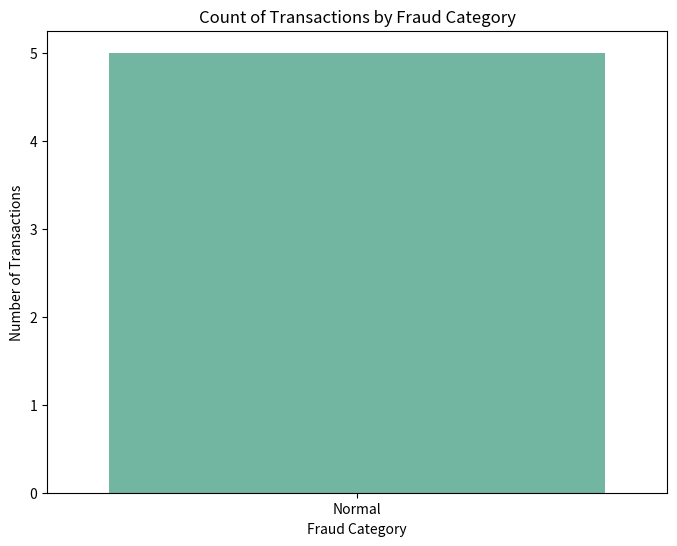
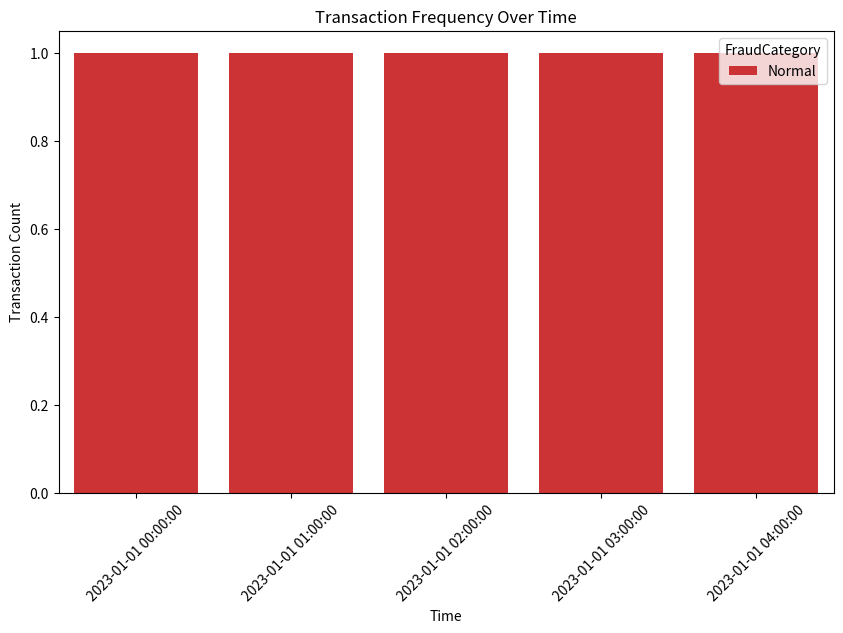
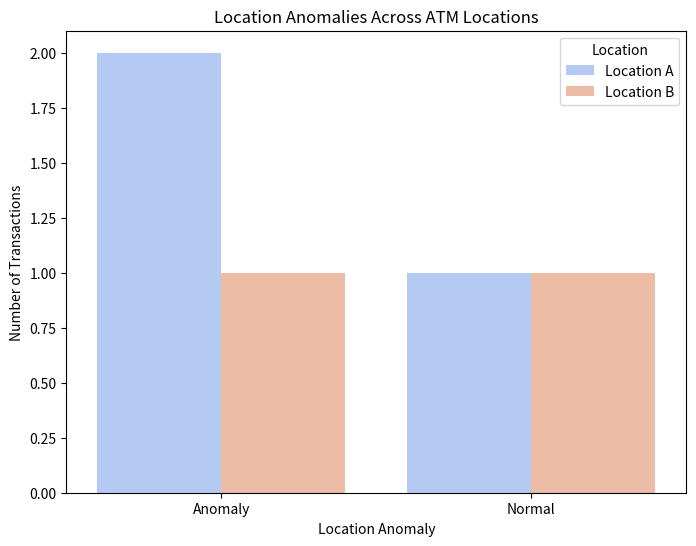
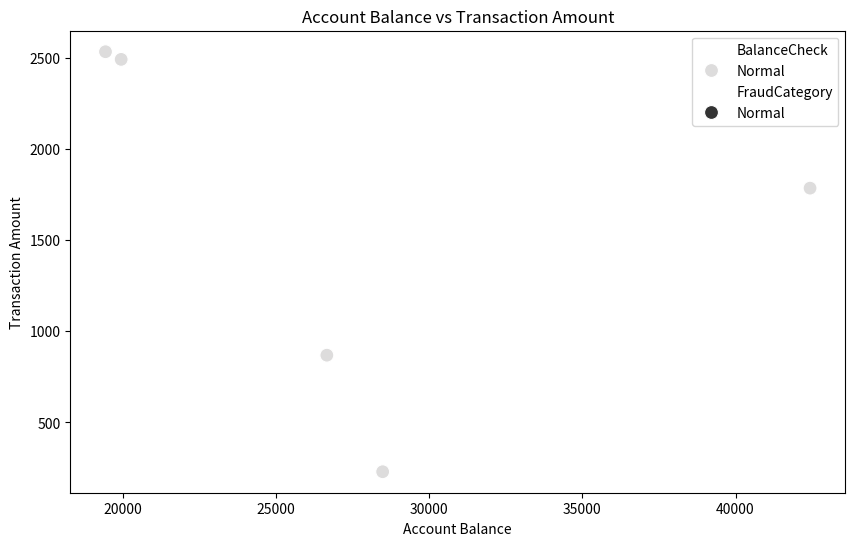
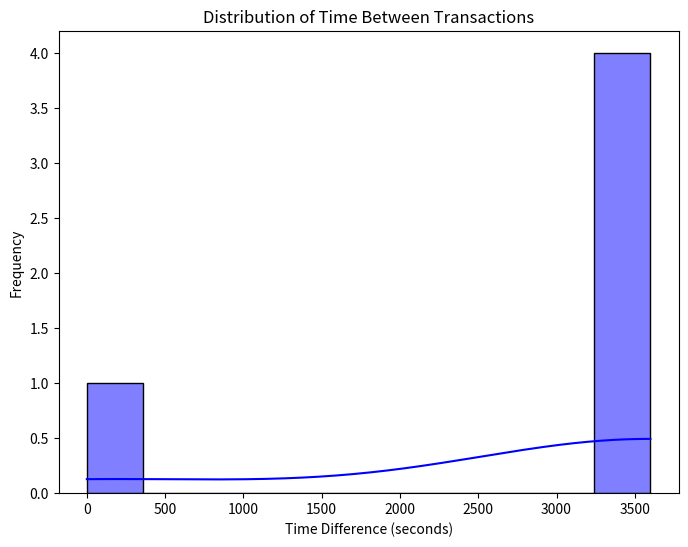

Source code (Python) for these figures, in order:
import pandas as pd
import numpy as np
import matplotlib.pyplot as plt
import seaborn as sns

# Creating the DataFrame
np.random.seed(42)

data = {
    'TransactionID': range(1, 6),
    'ATM_ID': np.random.randint(1000, 9999, size=5),
    'CardNumber': np.random.randint(1000000000000000, 9999999999999999, size=5 , dtype='int64'),
    'Amount': np.random.randint(100, 5000, size=5),
    'Time': pd.date_range(start='2023-01-01', periods=5, freq='h'), 
    'Location': np.random.choice(['Location A', 'Location B', 'Location C'], size=5),
    'AccountBalance': np.random.randint(1000, 50000, size=5),
    'TransactionType': np.random.choice(['Withdrawal', 'Deposit', 'Transfer'], size=5)
}

df = pd.DataFrame(data)

# Fraud Detection Rules
def detect_large_withdrawals(row):
    if row['TransactionType'] == 'Withdrawal' and row['Amount'] > 1000:
        return 'Large Withdrawal'
    return 'Normal'

def detect_frequent_transactions(df):
    df['Time'] = pd.to_datetime(df['Time'])
    df['TimeDiff'] = df['Time'].diff().dt.total_seconds().fillna(0)
    return df

df['FraudCategory'] = df.apply(detect_large_withdrawals, axis=1)
df = detect_frequent_transactions(df)

# Simulating ATM Location Anomalies (for demo purposes)
def check_location_anomalies(df):
    df['LocationAnomaly'] = np.where(df['Location'] != df['Location'].shift(), 'Anomaly', 'Normal')
    return df

df = check_location_anomalies(df)

def check_account_balance(row):
    if row['TransactionType'] == 'Withdrawal' and row['Amount'] > row['AccountBalance']:
        return 'Insufficient Funds'
    return 'Normal'

df['BalanceCheck'] = df.apply(check_account_balance, axis=1)

# Visualizations

# 1. Bar plot for Fraud Categories
plt.figure(figsize=(8, 6))
sns.countplot(data=df, x='FraudCategory', hue='FraudCategory', palette='Set2')  # Set hue to FraudCategory
plt.title('Count of Transactions by Fraud Category')
plt.xlabel('Fraud Category')
plt.ylabel('Number of Transactions')
plt.show()

# 2. Plot transaction frequency over time
plt.figure(figsize=(10, 6))
sns.countplot(data=df, x='Time', hue='FraudCategory', palette='Set1')
plt.title('Transaction Frequency Over Time')
plt.xlabel('Time')
plt.ylabel('Transaction Count')
plt.xticks(rotation=45)
plt.show()

# 3. Bar plot for Location Anomalies
plt.figure(figsize=(8, 6))
sns.countplot(data=df, x='LocationAnomaly', hue='Location', palette='coolwarm')
plt.title('Location Anomalies Across ATM Locations')
plt.xlabel('Location Anomaly')
plt.ylabel('Number of Transactions')
plt.show()

# 4. Scatter plot for Account Balance vs Transaction Amount
plt.figure(figsize=(10, 6))
sns.scatterplot(data=df, x='AccountBalance', y='Amount', hue='BalanceCheck', palette='coolwarm', style='FraudCategory', s=100)
plt.title('Account Balance vs Transaction Amount')
plt.xlabel('Account Balance')
plt.ylabel('Transaction Amount')
plt.show()

# 5. Histogram for Time Differences (Frequency of Transactions)
plt.figure(figsize=(8, 6))
sns.histplot(df['TimeDiff'], kde=True, bins=10, color='blue')
plt.title('Distribution of Time Between Transactions')
plt.xlabel('Time Difference (seconds)')
plt.ylabel('Frequency')
plt.show()
